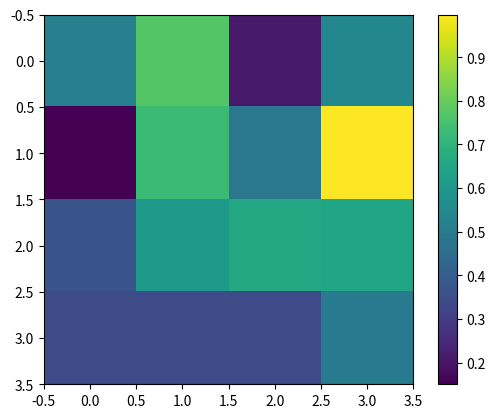

The matplotlib source for this figure:
import numpy as np
#from matplotlib.pyplot import imshow, show, colorbar
import matplotlib.pyplot as plt

image = np.random.rand(4,4)
print(image)
plt.imshow(image)
plt.colorbar()
plt.show()